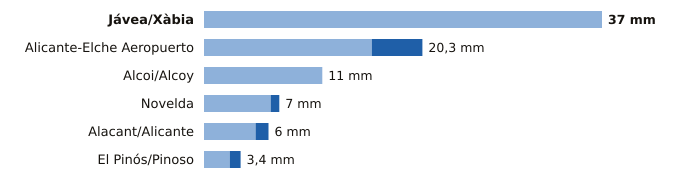

Data behind this chart, as committed beside it:
estacion, provincia, indicativo, mm_6_dias_anteriores, mm_hoy, mm_7_dias, horas_de_hoy
Jávea/Xàbia, Alicante, 8050X, 37.0, 0.0, 37.0, 1
Alicante-Elche Aeropuerto, Alicante, 8019, 15.6, 4.7, 20.3, 1
Alcoi/Alcoy, Alicante, 8059C, 11.0, 0.0, 11.0, 1
Novelda, Alicante, 8013X, 6.2, 0.8, 7.0, 1
Alacant/Alicante, Alicante, 8025, 4.8, 1.2, 6.0, 1
El Pinós/Pinoso, Alicante, 7247X, 2.4, 1.0, 3.4, 1
